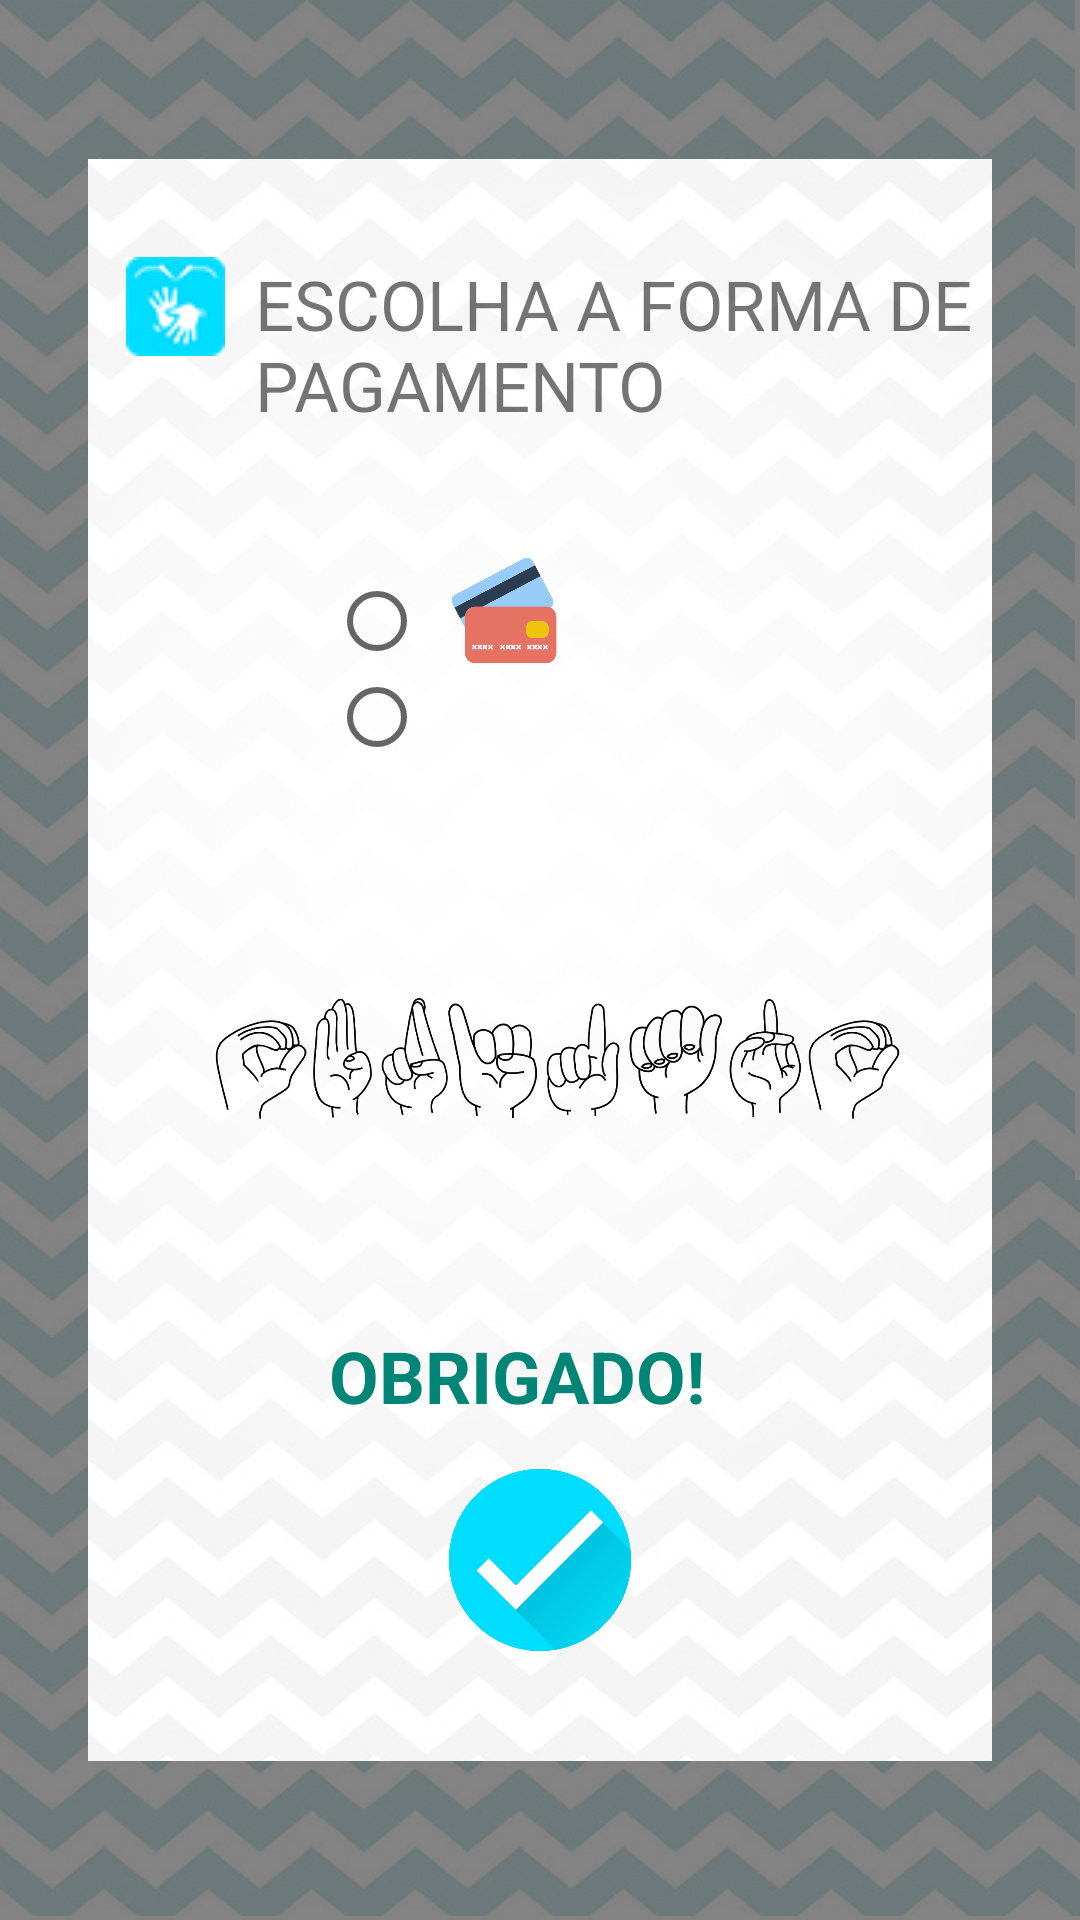

Produce the Android XML layout that renders to this screen, including the resource entries it uses.
<!-- AndroidManifest.xml: application theme Theme.AppCompat.Light.NoActionBar -->
<!-- res/layout/activity_encerrar.xml -->
<?xml version="1.0" encoding="utf-8"?>
<RelativeLayout xmlns:android="http://schemas.android.com/apk/res/android"
    xmlns:app="http://schemas.android.com/apk/res-auto"
    xmlns:tools="http://schemas.android.com/tools"
    android:layout_width="match_parent"
    android:layout_height="match_parent"
    android:background="@drawable/fundo"
    tools:context=".EncerrarActivity">


    <TextView
        android:id="@+id/textView"
        android:layout_width="match_parent"
        android:layout_height="wrap_content"
        android:layout_alignParentStart="true"
        android:layout_alignParentLeft="true"
        android:layout_alignParentTop="true"
        android:layout_alignParentEnd="true"
        android:layout_alignParentRight="true"
        android:layout_marginStart="85dp"
        android:layout_marginLeft="75dp"
        android:layout_marginTop="86dp"
        android:layout_marginEnd="0dp"
        android:layout_marginRight="0dp"
        android:text="ESCOLHA A FORMA DE PAGAMENTO"
        android:textSize="23sp"
        app:fontFamily="@font/agency_fb"
        app:layout_constraintTop_toTopOf="parent"
        tools:layout_editor_absoluteX="95dp" />

    <ImageButton
        android:id="@+id/btnEncerrar"
        android:layout_width="70dp"
        android:layout_height="70dp"
        android:layout_alignParentBottom="true"
        android:layout_centerHorizontal="true"
        android:layout_marginBottom="85dp"
        android:background="@null"
        android:onClick="acabou"
        android:scaleType="fitStart"
        app:srcCompat="@drawable/checkcircle"
        tools:layout_editor_absoluteX="156dp"
        tools:layout_editor_absoluteY="390dp" />

    <TextView
        android:id="@+id/textView3"
        android:layout_width="wrap_content"
        android:layout_height="wrap_content"
        android:layout_below="@+id/imageView"
        android:layout_alignEnd="@+id/imageView5"
        android:layout_marginTop="-198dp"
        android:text="OBRIGADO!"
        android:textColor="?attr/colorControlActivated"
        android:textSize="24sp"
        android:textStyle="bold"
        app:fontFamily="@font/agency_fb"
        tools:layout_editor_absoluteX="67dp"
        tools:layout_editor_absoluteY="309dp" />

    <ImageButton
        android:id="@+id/formaPag"
        android:layout_width="39dp"
        android:layout_height="40dp"
        android:layout_alignParentStart="true"
        android:layout_alignParentLeft="true"
        android:layout_alignParentTop="true"
        android:layout_marginStart="39dp"
        android:layout_marginLeft="39dp"
        android:layout_marginTop="82dp"
        android:onClick="EscolherForma"
        app:srcCompat="@drawable/iconelibrascardapio"
        tools:layout_editor_absoluteX="47dp"
        tools:layout_editor_absoluteY="104dp" />

    <RadioGroup
        android:layout_width="40dp"
        android:layout_height="wrap_content"
        android:layout_alignTop="@+id/imageView4"
        android:layout_marginTop="5dp"
        android:layout_marginEnd="-5dp"
        android:layout_toStartOf="@+id/btnEncerrar">

        <RadioButton
            android:id="@+id/carta"
            android:layout_width="wrap_content"
            android:layout_height="wrap_content"
            android:layout_centerHorizontal="true" />

        <RadioButton
            android:id="@+id/dinheir"
            android:layout_width="109dp"
            android:layout_height="wrap_content" />
    </RadioGroup>

    <ImageView
        android:id="@+id/imageView"
        android:layout_width="256dp"
        android:layout_height="100dp"
        android:layout_alignParentStart="true"
        android:layout_alignParentTop="true"
        android:layout_alignParentEnd="true"
        android:layout_alignParentRight="true"
        android:layout_alignParentBottom="true"
        android:layout_marginStart="70dp"
        android:layout_marginTop="221dp"
        android:layout_marginEnd="58dp"
        android:layout_marginRight="58dp"
        android:layout_marginBottom="152dp"
        app:srcCompat="@drawable/obrigada" />

    <ImageView
        android:id="@+id/imageView4"
        android:layout_width="46dp"
        android:layout_height="35dp"
        android:layout_alignParentTop="true"
        android:layout_alignParentEnd="true"
        android:layout_alignParentRight="true"
        android:layout_marginTop="186dp"
        android:layout_marginEnd="169dp"
        android:layout_marginRight="169dp"
        android:scaleType="fitCenter"
        app:srcCompat="@drawable/cartaocredito" />

    <ImageView
        android:id="@+id/imageView5"
        android:layout_width="79dp"
        android:layout_height="48dp"
        android:layout_below="@+id/imageView4"
        android:layout_alignStart="@+id/btnEncerrar"
        android:layout_marginStart="11dp"
        android:layout_marginTop="0dp"
        app:srcCompat="@drawable/dinheir0o" />

</RelativeLayout>
<!-- resources referenced by this layout -->
<resources>
  <!-- drawable cartaocredito: png bitmap (drawable, 33039 bytes) -->
  <!-- drawable checkcircle: png bitmap (drawable, 78127 bytes) -->
  <!-- drawable fundo: jpg bitmap (drawable, 341172 bytes) -->
  <!-- drawable iconelibrascardapio: jpg bitmap (drawable, 10997 bytes) -->
  <!-- drawable obrigada: png bitmap (drawable, 142135 bytes) -->
</resources>
